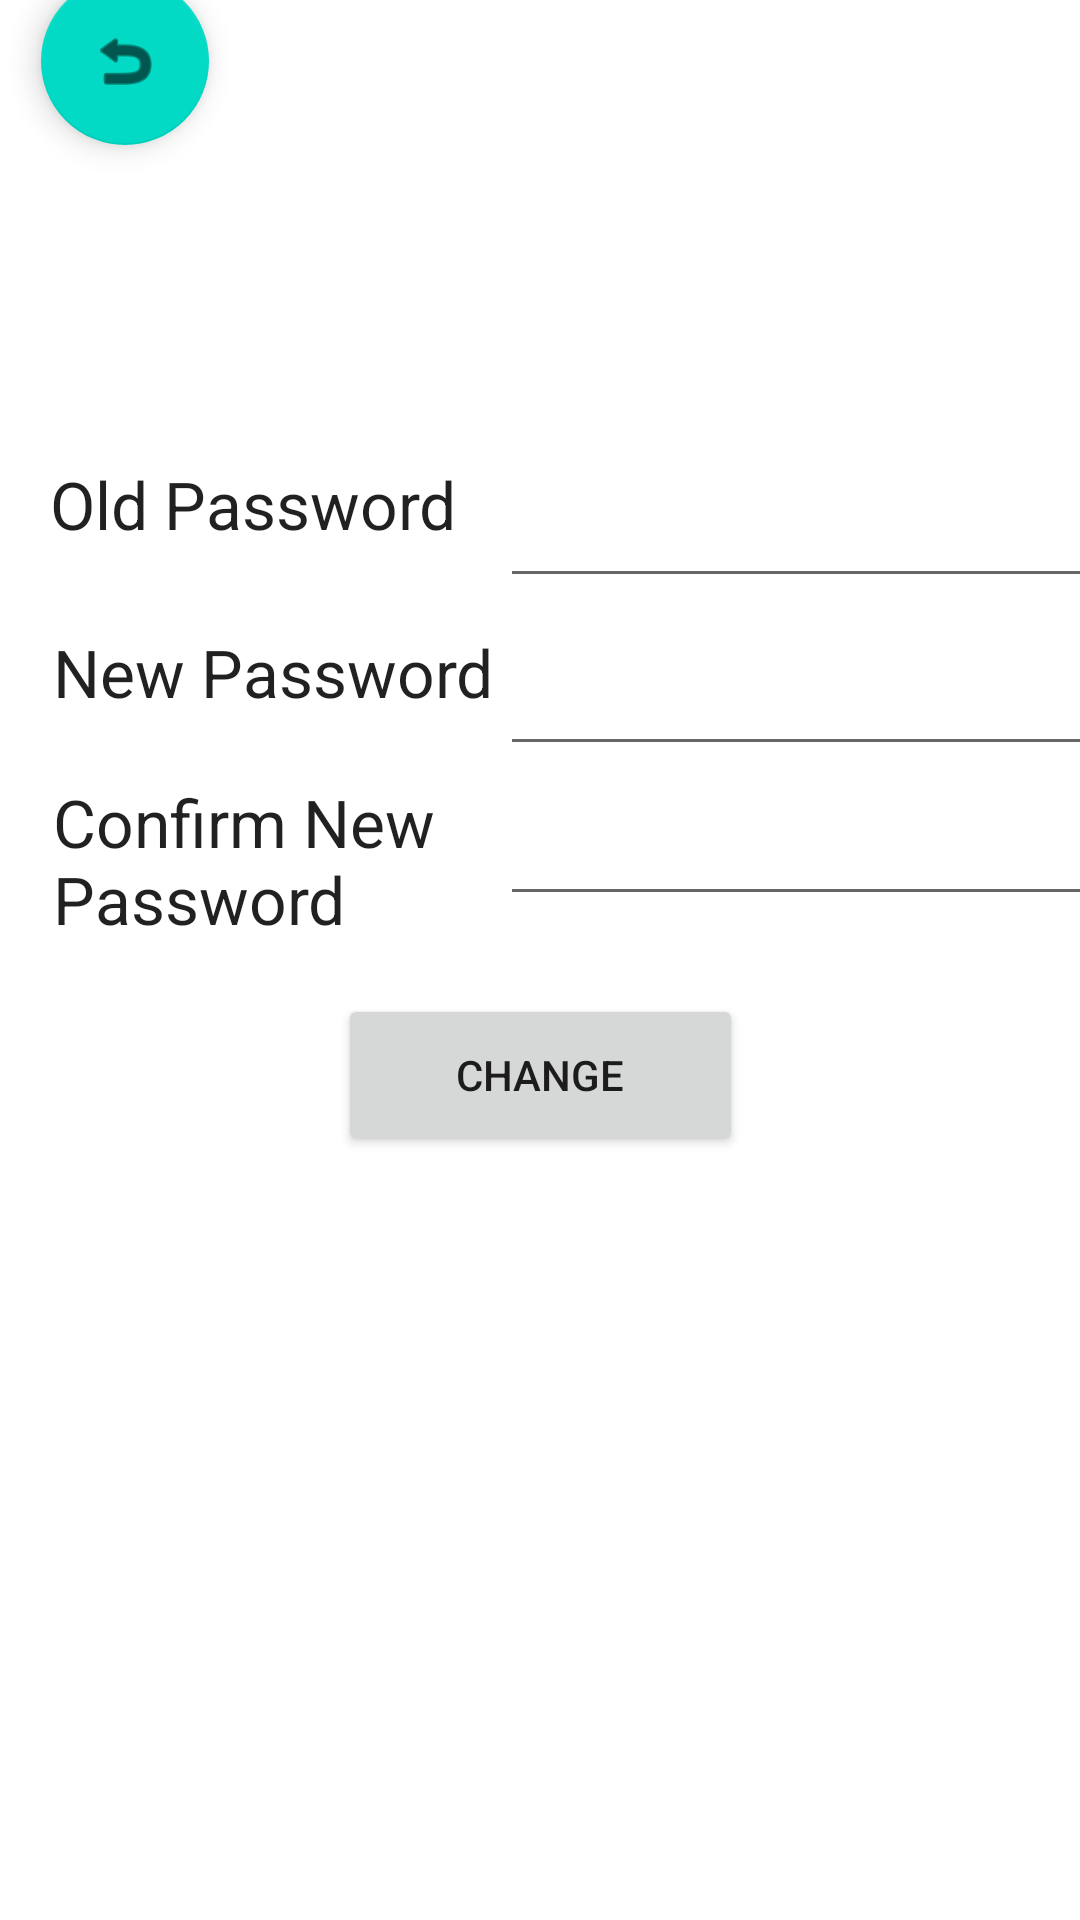

This screen was rendered from an Android layout file. Write that file and the resources it references.
<!-- AndroidManifest.xml: application theme Theme.PawsupApplication -->
<!-- res/layout/change_password.xml -->
<?xml version="1.0" encoding="utf-8"?>

<androidx.constraintlayout.widget.ConstraintLayout xmlns:android="http://schemas.android.com/apk/res/android"
    xmlns:app="http://schemas.android.com/apk/res-auto"
    xmlns:tools="http://schemas.android.com/tools"
    android:layout_width="match_parent"
    android:layout_height="match_parent">

    <TextView
        android:id="@+id/Confirm_password"
        android:layout_width="149dp"
        android:layout_height="50dp"
        android:layout_marginStart="43dp"
        android:layout_marginBottom="345dp"
        android:text="Confirm New Password"
        android:textAppearance="@style/TextAppearance.AppCompat.Large"
        app:layout_constraintBottom_toBottomOf="parent"
        app:layout_constraintEnd_toStartOf="@+id/confirm_password"
        app:layout_constraintStart_toStartOf="parent"
        app:layout_constraintTop_toBottomOf="@+id/New_password" />

    <EditText
        android:id="@+id/confirm_password"
        android:layout_width="206dp"
        android:layout_height="50dp"
        android:layout_marginEnd="13dp"
        android:layout_marginBottom="30dp"
        android:ems="10"
        android:inputType="textPassword"
        app:layout_constraintBottom_toTopOf="@+id/change_pass"
        app:layout_constraintEnd_toEndOf="parent"
        app:layout_constraintStart_toEndOf="@+id/Confirm_password"
        app:layout_constraintTop_toBottomOf="@+id/new_password"
        tools:ignore="SpeakableTextPresentCheck" />

    <EditText
        android:id="@+id/new_password"
        android:layout_width="206dp"
        android:layout_height="50dp"
        android:layout_marginTop="3dp"
        android:layout_marginEnd="13dp"
        android:ems="10"
        android:inputType="textPassword"
        app:layout_constraintBottom_toTopOf="@+id/confirm_password"
        app:layout_constraintEnd_toEndOf="parent"
        app:layout_constraintStart_toEndOf="@+id/New_password"
        app:layout_constraintTop_toBottomOf="@+id/current_password"
        tools:ignore="SpeakableTextPresentCheck" />

    <TextView
        android:id="@+id/New_password"
        android:layout_width="149dp"
        android:layout_height="50dp"
        android:layout_marginStart="43dp"
        android:layout_marginTop="3dp"
        android:text="New Password"
        android:textAppearance="@style/TextAppearance.AppCompat.Large"
        app:layout_constraintBottom_toTopOf="@+id/Confirm_password"
        app:layout_constraintEnd_toStartOf="@+id/new_password"
        app:layout_constraintStart_toStartOf="parent"
        app:layout_constraintTop_toBottomOf="@+id/Old_password" />

    <TextView
        android:id="@+id/Old_password"
        android:layout_width="150dp"
        android:layout_height="50dp"
        android:layout_marginStart="42dp"
        android:layout_marginTop="32dp"
        android:layout_marginBottom="3dp"
        android:text="Old Password"
        android:textAppearance="@style/TextAppearance.AppCompat.Large"
        app:layout_constraintBottom_toTopOf="@+id/New_password"
        app:layout_constraintEnd_toStartOf="@+id/current_password"
        app:layout_constraintStart_toStartOf="parent"
        app:layout_constraintTop_toBottomOf="@+id/Change_password" />

    <TextView
        android:id="@+id/Change_password"
        android:layout_width="186dp"
        android:layout_height="34dp"
        android:layout_marginStart="112dp"
        android:layout_marginTop="167dp"
        android:layout_marginEnd="113dp"
        android:layout_marginBottom="530dp"
        android:text="Change Password"
        android:textAppearance="@style/TextAppearance.AppCompat.Large"
        app:layout_constraintBottom_toBottomOf="parent"
        app:layout_constraintEnd_toEndOf="parent"
        app:layout_constraintStart_toStartOf="parent"
        app:layout_constraintTop_toTopOf="parent" />

    <EditText
        android:id="@+id/current_password"
        android:layout_width="206dp"
        android:layout_height="50dp"
        android:layout_marginTop="32dp"
        android:layout_marginEnd="13dp"
        android:layout_marginBottom="3dp"
        android:ems="10"
        android:inputType="textPassword"
        app:layout_constraintBottom_toTopOf="@+id/new_password"
        app:layout_constraintEnd_toEndOf="parent"
        app:layout_constraintStart_toEndOf="@+id/Old_password"
        app:layout_constraintTop_toBottomOf="@+id/Change_password"
        tools:ignore="SpeakableTextPresentCheck" />

    <Button
        android:id="@+id/change_pass"
        android:layout_width="135dp"
        android:layout_height="54dp"
        android:layout_marginTop="29dp"
        android:layout_marginBottom="262dp"
        android:onClick="savePassword"
        android:text="Change"
        app:layout_constraintBottom_toBottomOf="parent"
        app:layout_constraintEnd_toEndOf="parent"
        app:layout_constraintHorizontal_bias="0.5"
        app:layout_constraintStart_toStartOf="parent"
        app:layout_constraintTop_toBottomOf="@+id/Confirm_password" />

    <com.google.android.material.floatingactionbutton.FloatingActionButton
        android:id="@+id/back2"
        android:layout_width="wrap_content"
        android:layout_height="wrap_content"
        android:layout_marginStart="39dp"
        android:layout_marginTop="32dp"
        android:layout_marginEnd="316dp"
        android:layout_marginBottom="145dp"
        android:clickable="true"
        android:onClick="back2"
        app:layout_constraintBottom_toTopOf="@+id/Old_password"
        app:layout_constraintEnd_toEndOf="parent"
        app:layout_constraintStart_toStartOf="parent"
        app:layout_constraintTop_toTopOf="parent"
        app:srcCompat="@android:drawable/ic_menu_revert"
        tools:ignore="SpeakableTextPresentCheck" />
</androidx.constraintlayout.widget.ConstraintLayout>
<!-- resources referenced by this layout -->
<resources>
  <style name="Theme.PawsupApplication" parent="Theme.MaterialComponents.DayNight.DarkActionBar">
          
          <item name="colorPrimary">@color/purple_500</item>
          <item name="colorPrimaryVariant">@color/purple_700</item>
          <item name="colorOnPrimary">@color/white</item>
          
          <item name="colorSecondary">@color/teal_200</item>
          <item name="colorSecondaryVariant">@color/teal_700</item>
          <item name="colorOnSecondary">@color/black</item>
          
          <item name="android:statusBarColor" tools:targetApi="l">?attr/colorPrimaryVariant</item>
          
      </style>
  <!-- not gathered from this repository: default colours our renderer supplied (Android Studio template values) -->
  <color name="purple_500">#FF6200EE</color>
  <color name="purple_700">#FF3700B3</color>
  <color name="teal_200">#FF03DAC5</color>
  <color name="teal_700">#FF018786</color>
  <color name="black">#FF000000</color>
  <color name="white">#FFFFFFFF</color>
</resources>
